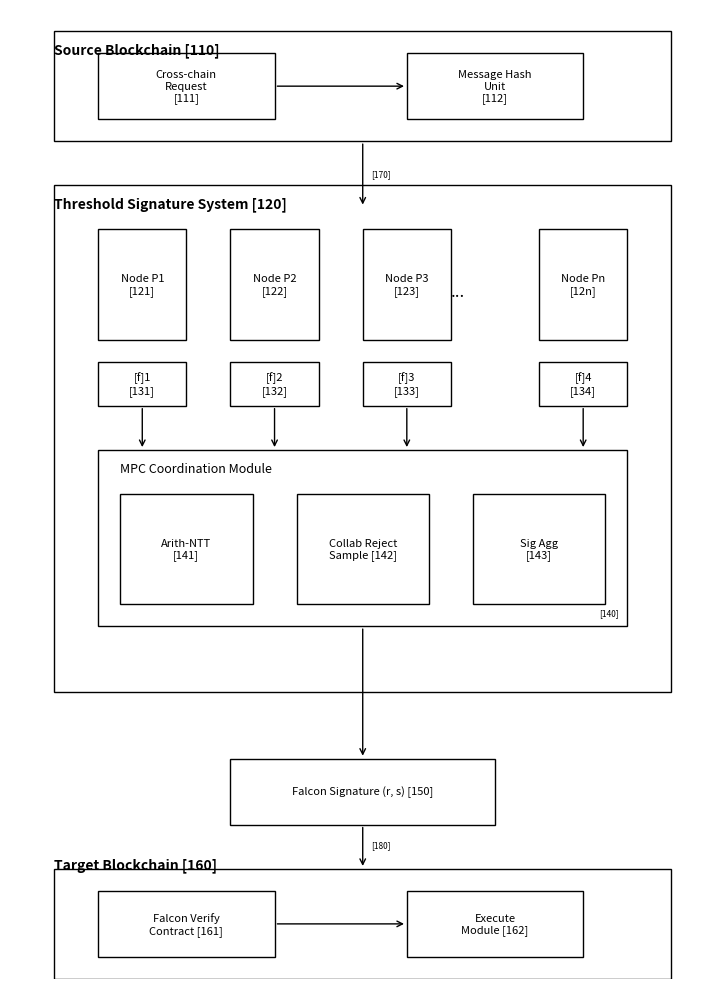
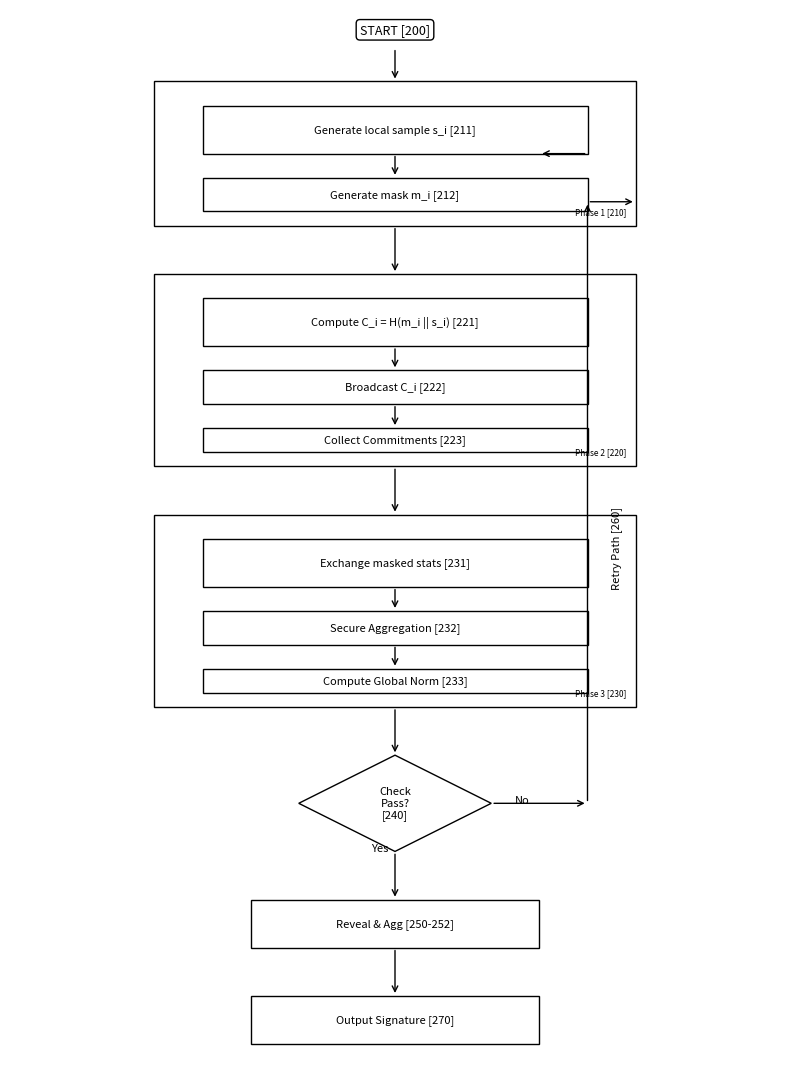
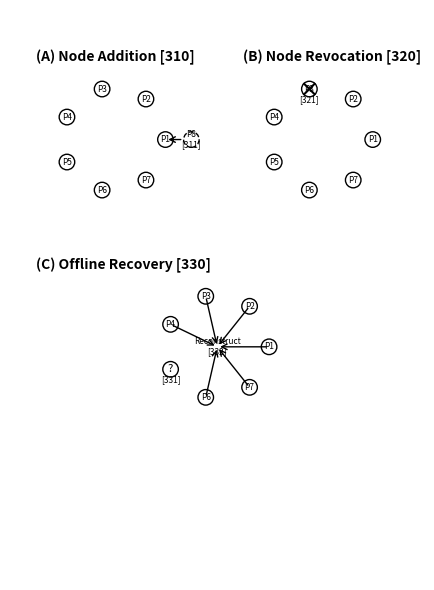

The matplotlib source for these figures, in order:
import matplotlib
matplotlib.use('Agg')
import matplotlib.pyplot as plt
import matplotlib.patches as patches
from matplotlib.path import Path
import matplotlib.lines as lines

def setup_figure(figsize=(8.27, 11.69)): # A4 size in inches roughly
    fig, ax = plt.subplots(figsize=figsize)
    ax.set_xlim(0, 160)
    ax.set_ylim(0, 220) # Adjusted for coordinate system
    ax.set_aspect('equal')
    ax.axis('off')
    return fig, ax

def draw_box(ax, x, y, w, h, text='', label=''):
    rect = patches.Rectangle((x, y), w, h, linewidth=1, edgecolor='black', facecolor='none')
    ax.add_patch(rect)
    if text:
        ax.text(x + w/2, y + h/2, text, ha='center', va='center', fontsize=8, wrap=True)
    if label:
        ax.text(x + w - 2, y + 2, label, ha='right', va='bottom', fontsize=6)
    return x+w/2, y, x+w/2, y+h # return connection points (bottom, top)

def draw_arrow(ax, x1, y1, x2, y2):
    ax.annotate('', xy=(x2, y2), xytext=(x1, y1),
                arrowprops=dict(arrowstyle='->', lw=1, color='black'))

def generate_fig1():
    fig, ax = setup_figure(figsize=(8, 10))
    
    # Top: Source Chain
    ax.text(10, 210, 'Source Blockchain [110]', fontsize=10, fontweight='bold')
    draw_box(ax, 10, 190, 140, 25, '')
    
    cx1, cy1_b, cx1_t, cy1_t = draw_box(ax, 20, 195, 40, 15, 'Cross-chain\nRequest\n[111]')
    cx2, cy2_b, cx2_t, cy2_t = draw_box(ax, 90, 195, 40, 15, 'Message Hash\nUnit\n[112]')
    draw_arrow(ax, 60, 202.5, 90, 202.5)
    
    # Arrow down
    draw_arrow(ax, 80, 190, 80, 175)
    ax.text(82, 182, '[170]', fontsize=6)

    # Middle: Threshold System
    ax.text(10, 175, 'Threshold Signature System [120]', fontsize=10, fontweight='bold')
    draw_box(ax, 10, 65, 140, 115, '')
    
    # Nodes
    node_y = 145
    node_w = 20
    node_h = 25
    spacing = 10
    
    nodes = []
    for i, (name, label) in enumerate([('P1', '[121]'), ('P2', '[122]'), ('P3', '[123]'), ('Pn', '[12n]')]):
        x = 20 + i * (node_w + spacing)
        if i == 3: x += 10 # Gap for ...
        
        # Node box
        draw_box(ax, x, node_y, node_w, node_h, f'Node {name}\n{label}')
        
        # Share box inside or below? Drawing spec says below
        draw_box(ax, x, node_y - 15, node_w, 10, f'[f]{i+1}\n[13{i+1}]')
        
        nodes.append((x + node_w/2, node_y - 15))

    ax.text(100, 155, '...', fontsize=12)

    # MPC Module
    mpc_y = 80
    draw_box(ax, 20, mpc_y, 120, 40, '', '[140]')
    ax.text(25, mpc_y + 35, 'MPC Coordination Module', fontsize=9)
    
    draw_box(ax, 25, mpc_y + 5, 30, 25, 'Arith-NTT\n[141]')
    draw_box(ax, 65, mpc_y + 5, 30, 25, 'Collab Reject\nSample [142]')
    draw_box(ax, 105, mpc_y + 5, 30, 25, 'Sig Agg\n[143]')

    # Connections from nodes to MPC
    for nx, ny in nodes:
        draw_arrow(ax, nx, ny, nx, mpc_y + 40)

    # Output Signature
    draw_arrow(ax, 80, mpc_y, 80, 50)
    draw_box(ax, 50, 35, 60, 15, 'Falcon Signature (r, s) [150]')

    # Arrow down
    draw_arrow(ax, 80, 35, 80, 25)
    ax.text(82, 30, '[180]', fontsize=6)

    # Bottom: Target Chain
    ax.text(10, 25, 'Target Blockchain [160]', fontsize=10, fontweight='bold')
    draw_box(ax, 10, 0, 140, 25, '')
    
    draw_box(ax, 20, 5, 40, 15, 'Falcon Verify\nContract [161]')
    draw_box(ax, 90, 5, 40, 15, 'Execute\nModule [162]')
    draw_arrow(ax, 60, 12.5, 90, 12.5)

    plt.tight_layout()
    plt.savefig('Figure_1.png', dpi=300, bbox_inches='tight')
    plt.close()

def generate_fig2():
    fig, ax = setup_figure(figsize=(8, 12))
    
    # Start
    ax.text(80, 215, 'START [200]', ha='center', fontsize=9, bbox=dict(boxstyle="round,pad=0.3", fc="white", ec="black"))
    draw_arrow(ax, 80, 212, 80, 205)

    # Phase 1
    draw_box(ax, 30, 175, 100, 30, '', 'Phase 1 [210]')
    draw_box(ax, 40, 190, 80, 10, 'Generate local sample s_i [211]')
    draw_arrow(ax, 80, 190, 80, 185)
    draw_box(ax, 40, 178, 80, 7, 'Generate mask m_i [212]')
    
    draw_arrow(ax, 80, 175, 80, 165)

    # Phase 2
    draw_box(ax, 30, 125, 100, 40, '', 'Phase 2 [220]')
    draw_box(ax, 40, 150, 80, 10, 'Compute C_i = H(m_i || s_i) [221]')
    draw_arrow(ax, 80, 150, 80, 145)
    draw_box(ax, 40, 138, 80, 7, 'Broadcast C_i [222]')
    draw_arrow(ax, 80, 138, 80, 133)
    draw_box(ax, 40, 128, 80, 5, 'Collect Commitments [223]')

    draw_arrow(ax, 80, 125, 80, 115)

    # Phase 3
    draw_box(ax, 30, 75, 100, 40, '', 'Phase 3 [230]')
    draw_box(ax, 40, 100, 80, 10, 'Exchange masked stats [231]')
    draw_arrow(ax, 80, 100, 80, 95)
    draw_box(ax, 40, 88, 80, 7, 'Secure Aggregation [232]')
    draw_arrow(ax, 80, 88, 80, 83)
    draw_box(ax, 40, 78, 80, 5, 'Compute Global Norm [233]')

    draw_arrow(ax, 80, 75, 80, 65)

    # Decision
    # Diamond shape manually
    d_x, d_y = 80, 55
    d_w, d_h = 20, 10
    path_data = [
        (Path.MOVETO, (d_x, d_y + d_h)),
        (Path.LINETO, (d_x + d_w, d_y)),
        (Path.LINETO, (d_x, d_y - d_h)),
        (Path.LINETO, (d_x - d_w, d_y)),
        (Path.CLOSEPOLY, (d_x, d_y + d_h)),
    ]
    codes, verts = zip(*path_data)
    path = Path(verts, codes)
    patch = patches.PathPatch(path, facecolor='none', lw=1)
    ax.add_patch(patch)
    ax.text(d_x, d_y, 'Check\nPass?\n[240]', ha='center', va='center', fontsize=8)

    # Yes branch
    ax.text(75, 45, 'Yes', fontsize=8)
    draw_arrow(ax, 80, 45, 80, 35)
    
    draw_box(ax, 50, 25, 60, 10, 'Reveal & Agg [250-252]')
    draw_arrow(ax, 80, 25, 80, 15)
    
    draw_box(ax, 50, 5, 60, 10, 'Output Signature [270]')

    # No branch
    ax.text(105, 55, 'No', fontsize=8)
    draw_arrow(ax, 100, 55, 120, 55)
    draw_arrow(ax, 120, 55, 120, 180) # Loop back up
    draw_arrow(ax, 120, 180, 130, 180) # To side
    ax.text(125, 100, 'Retry Path [260]', rotation=90, fontsize=8)
    
    # Loop back connection
    draw_arrow(ax, 120, 190, 110, 190) # Back to Phase 1

    plt.tight_layout()
    plt.savefig('Figure_2.png', dpi=300, bbox_inches='tight')
    plt.close()

def generate_fig3():
    fig, ax = setup_figure(figsize=(8, 6))
    
    # Scenario A: Addition
    ax.text(10, 200, '(A) Node Addition [310]', fontweight='bold')
    
    # Circle of nodes
    import numpy as np
    center_x, center_y = 40, 170
    radius = 20
    
    for i in range(7):
        angle = 2 * np.pi * i / 7
        nx = center_x + radius * np.cos(angle)
        ny = center_y + radius * np.sin(angle)
        circle = patches.Circle((nx, ny), 3, fill=False, edgecolor='black')
        ax.add_patch(circle)
        ax.text(nx, ny, f'P{i+1}', ha='center', va='center', fontsize=6)
        
    # New node
    nx = center_x + radius + 10
    ny = center_y
    circle = patches.Circle((nx, ny), 3, fill=False, edgecolor='black', linestyle='--')
    ax.add_patch(circle)
    ax.text(nx, ny, 'P8\n[311]', ha='center', va='center', fontsize=6)
    
    draw_arrow(ax, nx-3, ny, center_x+radius, center_y)

    # Scenario B: Revocation
    ax.text(90, 200, '(B) Node Revocation [320]', fontweight='bold')
    center_x = 120
    
    for i in range(7):
        angle = 2 * np.pi * i / 7
        nx = center_x + radius * np.cos(angle)
        ny = center_y + radius * np.sin(angle)
        circle = patches.Circle((nx, ny), 3, fill=False, edgecolor='black')
        ax.add_patch(circle)
        ax.text(nx, ny, f'P{i+1}', ha='center', va='center', fontsize=6)
        
        if i == 2: # P3
            # Cross out
            ax.plot([nx-2, nx+2], [ny-2, ny+2], 'k-')
            ax.plot([nx-2, nx+2], [ny+2, ny-2], 'k-')
            ax.text(nx, ny-5, '[321]', ha='center', fontsize=6)

    # Scenario C: Recovery
    ax.text(10, 120, '(C) Offline Recovery [330]', fontweight='bold')
    center_x, center_y = 80, 90
    
    for i in range(7):
        angle = 2 * np.pi * i / 7
        nx = center_x + radius * np.cos(angle)
        ny = center_y + radius * np.sin(angle)
        circle = patches.Circle((nx, ny), 3, fill=False, edgecolor='black')
        ax.add_patch(circle)
        
        if i == 4: # P5
            ax.text(nx, ny, '?', ha='center', va='center', fontsize=8)
            ax.text(nx, ny-5, '[331]', ha='center', fontsize=6)
        else:
            ax.text(nx, ny, f'P{i+1}', ha='center', va='center', fontsize=6)
            # Arrow to center
            draw_arrow(ax, nx, ny, center_x, center_y)
            
    ax.text(center_x, center_y, 'Reconstruct\n[332]', ha='center', va='center', fontsize=6)

    plt.tight_layout()
    plt.savefig('Figure_3.png', dpi=300, bbox_inches='tight')
    plt.close()

if __name__ == '__main__':
    generate_fig1()
    generate_fig2()
    generate_fig3()
    print("Figures generated successfully.")
